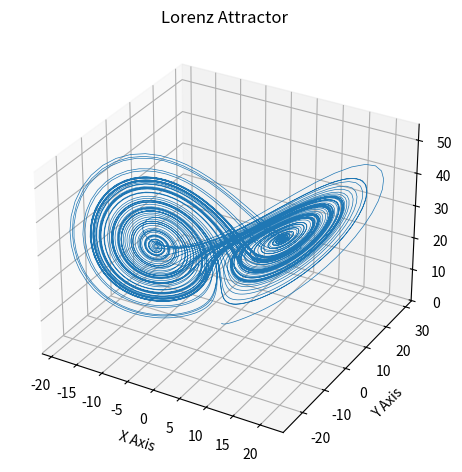

This chart was generated by the following Python code:
#!/usr/bin/env python3
import matplotlib.pyplot as plt

def lorenzattractor(nsteps = 10000, dt = 0.01):
    # Initial values
    xs = [0]
    ys = [1]
    zs = [1.05]

    for i in range(nsteps):
        # get current
        x, y, z = xs[i], ys[i], zs[i]

        # calculate new
        xs.append(x + ((10*(y - x)) * dt))
        ys.append(y + ((28*x - y - x*z) * dt))
        zs.append(z + ((x*y - 2.667*z) * dt))

    return xs, ys, zs


def plot(xs, ys, zs):
    xs, ys, zs = lorenzattractor()
    # Plot on 3D projection
    ax = plt.figure().add_subplot(projection='3d')
    ax.plot(xs, ys, zs, lw=0.5)
    ax.set_xlabel("X Axis")
    ax.set_ylabel("Y Axis")
    ax.set_zlabel("Z Axis")
    ax.set_title("Lorenz Attractor")
    plt.tight_layout()

    # Show plot to user
    plt.show()

def main():
    la_data = lorenzattractor()
    plot(*la_data)

if __name__ == "__main__":
    main()
